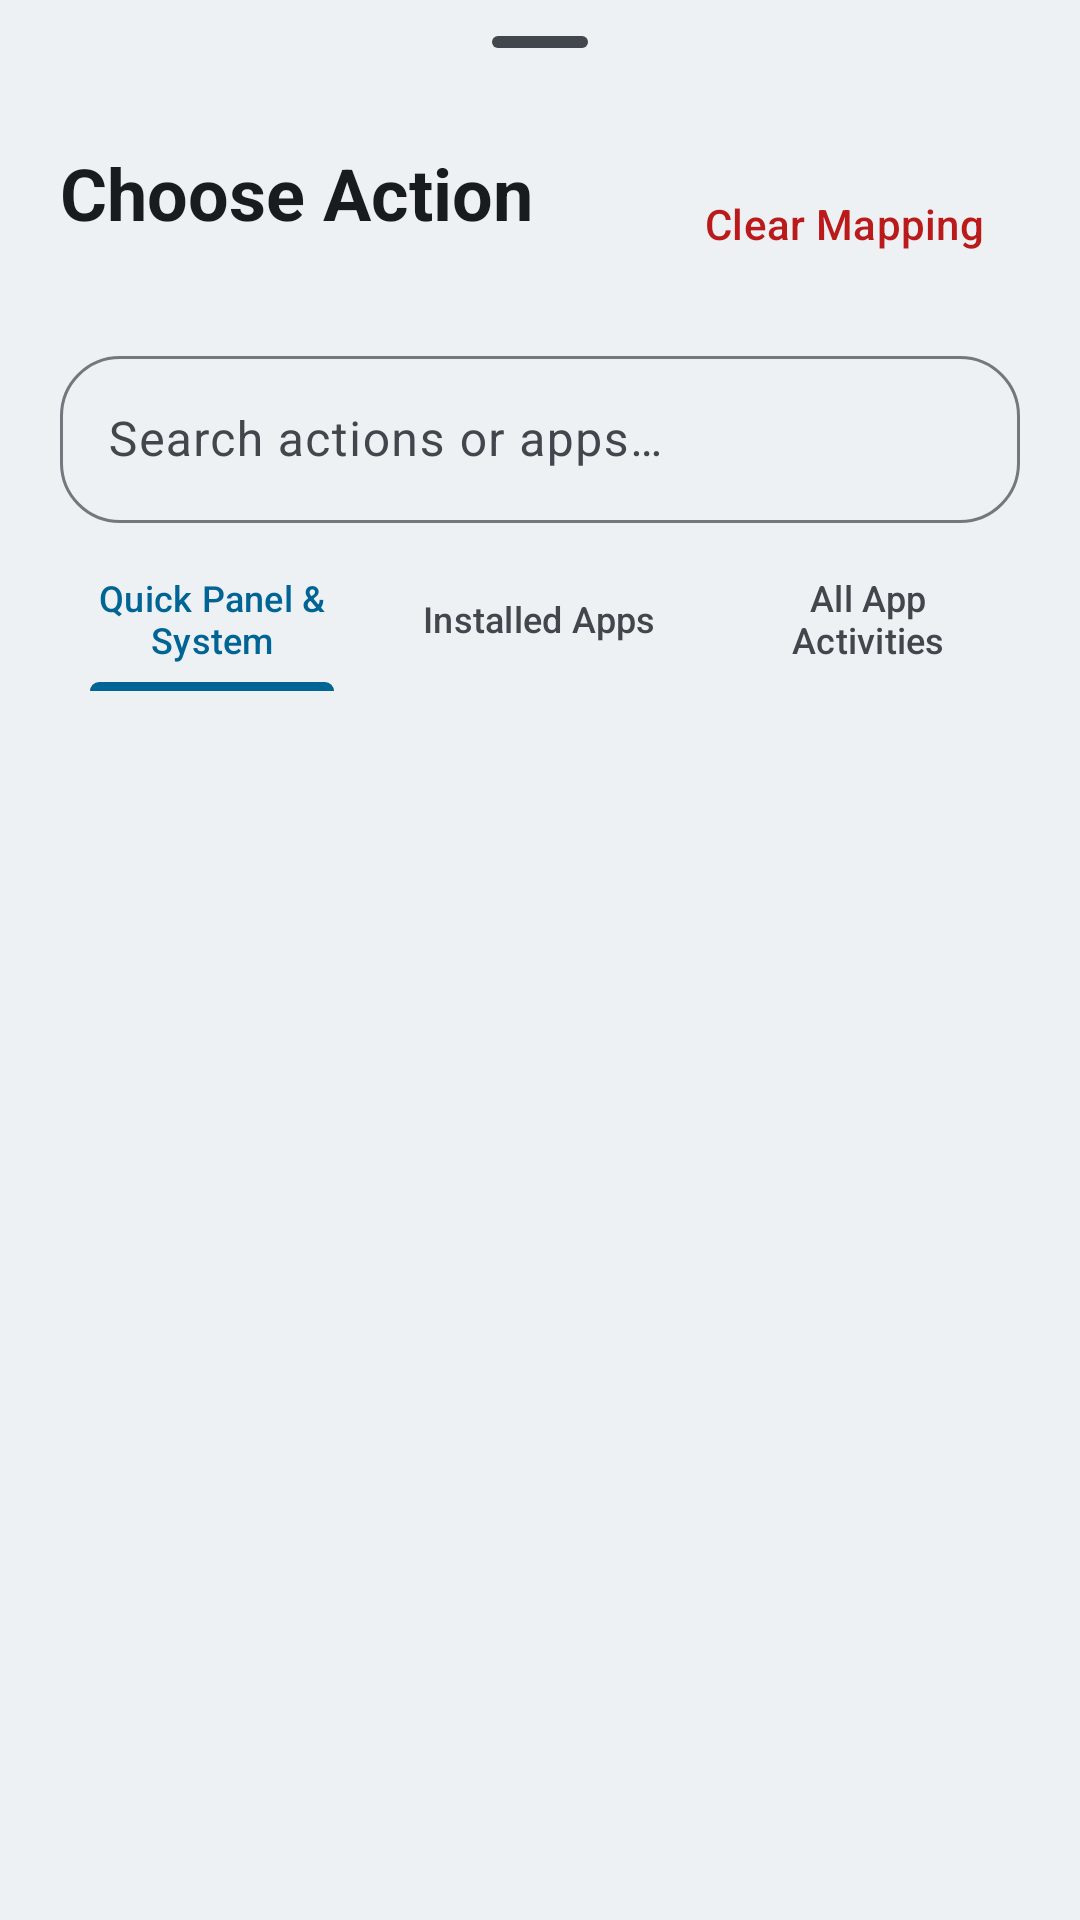

This screen was rendered from an Android layout file. Write that file and the resources it references.
<!-- AndroidManifest.xml: application theme Theme.Remapper -->
<!-- res/layout/bottom_sheet_action_picker.xml -->
<?xml version="1.0" encoding="utf-8"?>
<LinearLayout xmlns:android="http://schemas.android.com/apk/res/android"
    xmlns:app="http://schemas.android.com/apk/res-auto"
    xmlns:tools="http://schemas.android.com/tools"
    android:layout_width="match_parent"
    android:layout_height="match_parent"
    android:orientation="vertical"
    android:background="?attr/colorSurfaceContainer"
    android:paddingBottom="16dp">

    
    <com.google.android.material.bottomsheet.BottomSheetDragHandleView
        android:id="@+id/dragHandle"
        android:layout_width="match_parent"
        android:layout_height="wrap_content" />

    
    <LinearLayout
        android:layout_width="match_parent"
        android:layout_height="wrap_content"
        android:orientation="horizontal"
        android:paddingHorizontal="20dp"
        android:paddingBottom="12dp"
        android:gravity="center_vertical">

        <LinearLayout
            android:layout_width="0dp"
            android:layout_height="wrap_content"
            android:layout_weight="1"
            android:orientation="vertical">

            <TextView
                android:id="@+id/tvPickerTitle"
                android:layout_width="wrap_content"
                android:layout_height="wrap_content"
                android:text="@string/choose_action_title"
                android:textAppearance="@style/TextAppearance.Material3.HeadlineSmall"
                android:textStyle="bold"
                android:textColor="?attr/colorOnSurface" />

            <TextView
                android:id="@+id/tvPickerSubtitle"
                android:layout_width="wrap_content"
                android:layout_height="wrap_content"
                android:layout_marginTop="2dp"
                android:textAppearance="@style/TextAppearance.Material3.BodyMedium"
                android:textColor="?attr/colorOnSurfaceVariant"
                tools:text="Trigger: Double press Home" />

        </LinearLayout>

        <com.google.android.material.button.MaterialButton
            android:id="@+id/btnClearAction"
            android:layout_width="wrap_content"
            android:layout_height="wrap_content"
            android:text="@string/clear_action"
            style="@style/Widget.Material3.Button.TextButton"
            android:textColor="?attr/colorError" />

    </LinearLayout>

    
    <com.google.android.material.textfield.TextInputLayout
        android:id="@+id/tilSearch"
        android:layout_width="match_parent"
        android:layout_height="wrap_content"
        android:layout_marginHorizontal="20dp"
        android:layout_marginBottom="8dp"
        android:hint="@string/search_hint"
        app:startIconDrawable="@drawable/ic_search"
        app:endIconMode="clear_text"
        app:boxCornerRadiusTopStart="@dimen/corner_large"
        app:boxCornerRadiusTopEnd="@dimen/corner_large"
        app:boxCornerRadiusBottomStart="@dimen/corner_large"
        app:boxCornerRadiusBottomEnd="@dimen/corner_large"
        style="@style/Widget.Material3.TextInputLayout.OutlinedBox">

        <com.google.android.material.textfield.TextInputEditText
            android:id="@+id/etSearch"
            android:layout_width="match_parent"
            android:layout_height="wrap_content"
            android:imeOptions="actionSearch"
            android:inputType="textFilter"
            android:maxLines="1" />

    </com.google.android.material.textfield.TextInputLayout>

    
    <com.google.android.material.tabs.TabLayout
        android:id="@+id/tabLayout"
        android:layout_width="match_parent"
        android:layout_height="wrap_content"
        android:layout_marginHorizontal="16dp"
        android:background="@android:color/transparent"
        app:tabMode="fixed"
        app:tabGravity="fill"
        app:tabIndicatorAnimationMode="elastic"
        app:tabIndicatorFullWidth="false">

        <com.google.android.material.tabs.TabItem
            android:layout_width="wrap_content"
            android:layout_height="wrap_content"
            android:text="@string/tab_quick_panel" />

        <com.google.android.material.tabs.TabItem
            android:layout_width="wrap_content"
            android:layout_height="wrap_content"
            android:text="@string/tab_apps" />

        <com.google.android.material.tabs.TabItem
            android:layout_width="wrap_content"
            android:layout_height="wrap_content"
            android:text="@string/tab_all_activities" />

    </com.google.android.material.tabs.TabLayout>

    
    <com.google.android.material.progressindicator.LinearProgressIndicator
        android:id="@+id/progressBar"
        android:layout_width="match_parent"
        android:layout_height="wrap_content"
        android:indeterminate="true"
        android:visibility="gone" />

    
    <androidx.recyclerview.widget.RecyclerView
        android:id="@+id/rcvActionOptions"
        android:layout_width="match_parent"
        android:layout_height="380dp"
        android:layout_marginTop="8dp"
        android:clipToPadding="false"
        android:paddingHorizontal="16dp"
        tools:listitem="@layout/item_action_row" />

</LinearLayout>
<!-- res/layout/item_action_row.xml (included above) -->
<?xml version="1.0" encoding="utf-8"?>
<LinearLayout xmlns:android="http://schemas.android.com/apk/res/android"
    xmlns:app="http://schemas.android.com/apk/res-auto"
    xmlns:tools="http://schemas.android.com/tools"
    android:layout_width="match_parent"
    android:layout_height="wrap_content"
    android:background="@drawable/shape_selectable_item"
    android:clickable="true"
    android:focusable="true"
    android:gravity="center_vertical"
    android:orientation="horizontal"
    android:padding="12dp">

    
    <FrameLayout
        android:layout_width="40dp"
        android:layout_height="40dp"
        android:background="@drawable/shape_icon_container">

        <ImageView
            android:id="@+id/ivActionRowIcon"
            android:layout_width="22dp"
            android:layout_height="22dp"
            android:layout_gravity="center"
            android:contentDescription="@null"
            app:tint="?attr/colorPrimary"
            tools:src="@drawable/ic_action_flashlight" />
    </FrameLayout>

    
    <LinearLayout
        android:layout_width="0dp"
        android:layout_height="wrap_content"
        android:layout_weight="1"
        android:layout_marginStart="14dp"
        android:layout_marginEnd="8dp"
        android:orientation="vertical">

        <LinearLayout
            android:layout_width="wrap_content"
            android:layout_height="wrap_content"
            android:gravity="center_vertical"
            android:orientation="horizontal">

            <TextView
                android:id="@+id/tvActionRowTitle"
                android:layout_width="wrap_content"
                android:layout_height="wrap_content"
                android:textAppearance="@style/TextAppearance.Material3.TitleSmall"
                android:textColor="?attr/colorOnSurface"
                android:textStyle="bold"
                tools:text="Flashlight (Torch)" />

            <TextView
                android:id="@+id/tvActionBadge"
                android:layout_width="wrap_content"
                android:layout_height="wrap_content"
                android:layout_marginStart="8dp"
                android:background="@drawable/shape_badge_pill"
                android:paddingHorizontal="6dp"
                android:paddingVertical="2dp"
                android:text="Direct"
                android:textSize="10sp"
                android:textStyle="bold"
                android:textColor="?attr/colorPrimary"
                tools:text="Direct" />

        </LinearLayout>

        <TextView
            android:id="@+id/tvActionRowDesc"
            android:layout_width="wrap_content"
            android:layout_height="wrap_content"
            android:layout_marginTop="2dp"
            android:textAppearance="@style/TextAppearance.Material3.BodySmall"
            android:textColor="?attr/colorOnSurfaceVariant"
            tools:text="Directly toggle the device camera LED flashlight on/off" />

    </LinearLayout>

    
    <ImageView
        android:id="@+id/ivSelectedCheck"
        android:layout_width="20dp"
        android:layout_height="20dp"
        android:src="@drawable/ic_check"
        android:contentDescription="@null"
        android:visibility="gone"
        app:tint="?attr/colorPrimary"
        tools:visibility="visible" />

</LinearLayout>
<!-- resources referenced by this layout -->
<resources>
  <dimen name="corner_large">20dp</dimen>
  <!-- drawable shape_badge_pill (drawable) -->
  <?xml version="1.0" encoding="utf-8"?>
  <shape xmlns:android="http://schemas.android.com/apk/res/android"
      android:shape="rectangle">
      <corners android:radius="@dimen/corner_full" />
      <solid android:color="?attr/colorPrimaryContainer" />
  </shape>
  <!-- drawable shape_icon_container (drawable) -->
  <?xml version="1.0" encoding="utf-8"?>
  <shape xmlns:android="http://schemas.android.com/apk/res/android"
      android:shape="rectangle">
      <corners android:radius="@dimen/corner_medium" />
      <solid android:color="?attr/colorSecondaryContainer" />
  </shape>
  <string name="choose_action_title">Choose Action</string>
  <string name="clear_action">Clear Mapping</string>
  <string name="search_hint">Search actions or apps…</string>
  <string name="tab_all_activities">All App Activities</string>
  <string name="tab_apps">Installed Apps</string>
  <string name="tab_quick_panel">Quick Panel &amp; System</string>
  <dimen name="corner_full">999dp</dimen>
  <dimen name="corner_medium">16dp</dimen>
  <color name="md_theme_light_primary">#006495</color>
  <color name="md_theme_light_onPrimary">#FFFFFF</color>
  <color name="md_theme_light_primaryContainer">#CBE6FF</color>
  <color name="md_theme_light_onPrimaryContainer">#001E31</color>
  <color name="md_theme_light_secondary">#50606E</color>
  <color name="md_theme_light_onSecondary">#FFFFFF</color>
  <color name="md_theme_light_secondaryContainer">#D3E5F5</color>
  <color name="md_theme_light_onSecondaryContainer">#0C1D29</color>
  <color name="md_theme_light_tertiary">#65587B</color>
  <color name="md_theme_light_onTertiary">#FFFFFF</color>
  <color name="md_theme_light_tertiaryContainer">#EBDDFF</color>
  <color name="md_theme_light_onTertiaryContainer">#201634</color>
  <color name="md_theme_light_error">#BA1A1A</color>
  <color name="md_theme_light_onError">#FFFFFF</color>
  <color name="md_theme_light_errorContainer">#FFDAD6</color>
  <color name="md_theme_light_onErrorContainer">#410002</color>
  <color name="md_theme_light_background">#FDFCFF</color>
  <color name="md_theme_light_onBackground">#191C1E</color>
  <color name="md_theme_light_surface">#FDFCFF</color>
  <color name="md_theme_light_onSurface">#191C1E</color>
  <color name="md_theme_light_surfaceVariant">#DEE3EA</color>
  <color name="md_theme_light_onSurfaceVariant">#41474D</color>
  <color name="md_theme_light_outline">#72787E</color>
  <color name="md_theme_light_outlineVariant">#C2C7CE</color>
  <color name="md_theme_light_surfaceContainer">#EEF1F4</color>
  <color name="md_theme_light_surfaceContainerHigh">#E8EBEE</color>
  <color name="md_theme_light_surfaceContainerHighest">#E2E5E8</color>
  <color name="md_theme_light_surfaceContainerLow">#F4F7FA</color>
  <style name="ShapeAppearance.Remapper.ExtraLarge" parent="ShapeAppearance.Material3.Corner.ExtraLarge">
          <item name="cornerSize">@dimen/corner_extra_large</item>
      </style>
  <style name="ShapeAppearance.Remapper.Large" parent="ShapeAppearance.Material3.Corner.Large">
          <item name="cornerSize">@dimen/corner_large</item>
      </style>
  <style name="ShapeAppearance.Remapper.Medium" parent="ShapeAppearance.Material3.Corner.Medium">
          <item name="cornerSize">@dimen/corner_medium</item>
      </style>
  <style name="ShapeAppearance.Remapper.Small" parent="ShapeAppearance.Material3.Corner.Small">
          <item name="cornerSize">@dimen/corner_small</item>
      </style>
  <dimen name="corner_extra_large">28dp</dimen>
  <dimen name="corner_small">12dp</dimen>
</resources>
